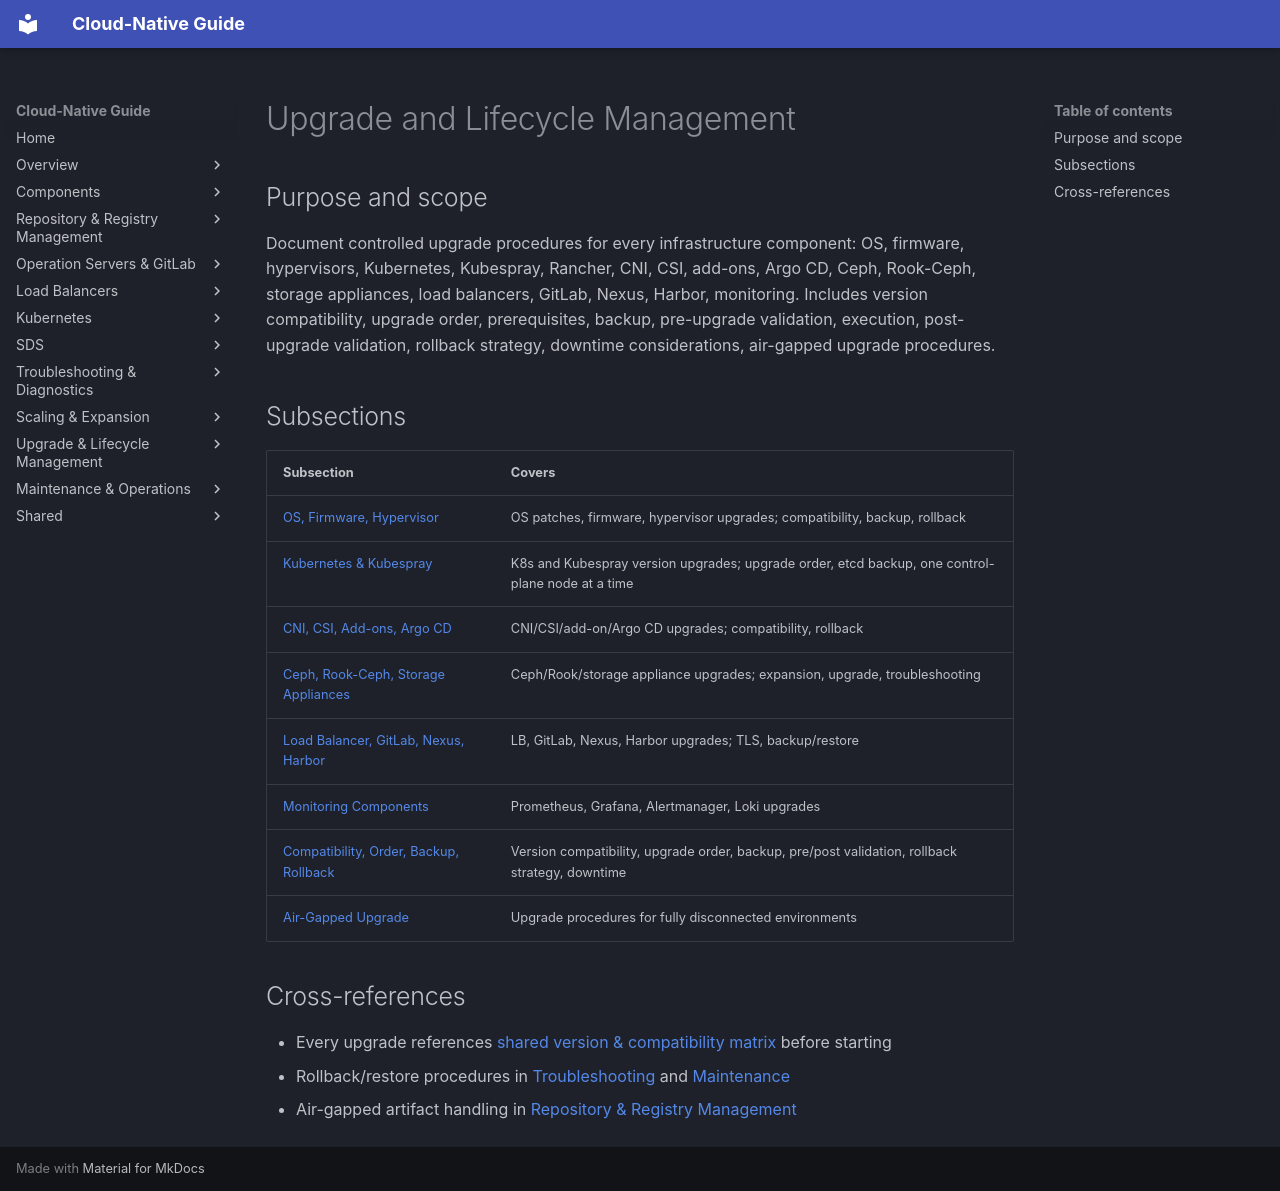

repository: DavoudTeimouri/cloud-native-guide · page: 10-upgrade-and-lifecycle-management/index.html · generator: mkdocs

# Upgrade and Lifecycle Management

## Purpose and scope
Document controlled upgrade procedures for every infrastructure component: OS, firmware, hypervisors, Kubernetes, Kubespray, Rancher, CNI, CSI, add-ons, Argo CD, Ceph, Rook-Ceph, storage appliances, load balancers, GitLab, Nexus, Harbor, monitoring. Includes version compatibility, upgrade order, prerequisites, backup, pre-upgrade validation, execution, post-upgrade validation, rollback strategy, downtime considerations, air-gapped upgrade procedures.

## Subsections
| Subsection | Covers |
|---|---|
| [OS, Firmware, Hypervisor](10-01-os-firmware-hypervisor.md) | OS patches, firmware, hypervisor upgrades; compatibility, backup, rollback |
| [Kubernetes & Kubespray](10-02-kubernetes-kubespray.md) | K8s and Kubespray version upgrades; upgrade order, etcd backup, one control-plane node at a time |
| [CNI, CSI, Add-ons, Argo CD](10-03-cni-csi-addons-argocd.md) | CNI/CSI/add-on/Argo CD upgrades; compatibility, rollback |
| [Ceph, Rook-Ceph, Storage Appliances](10-04-ceph-rook-storage-appliances.md) | Ceph/Rook/storage appliance upgrades; expansion, upgrade, troubleshooting |
| [Load Balancer, GitLab, Nexus, Harbor](10-05-lb-gitlab-nexus-harbor.md) | LB, GitLab, Nexus, Harbor upgrades; TLS, backup/restore |
| [Monitoring Components](10-06-monitoring-components.md) | Prometheus, Grafana, Alertmanager, Loki upgrades |
| [Compatibility, Order, Backup, Rollback](10-07-compat-order-backup-rollback.md) | Version compatibility, upgrade order, backup, pre/post validation, rollback strategy, downtime |
| [Air-Gapped Upgrade](10-08-air-gapped-upgrade.md) | Upgrade procedures for fully disconnected environments |

## Cross-references
- Every upgrade references [shared version & compatibility matrix](../shared/matrices/version-matrix/index.md) before starting
- Rollback/restore procedures in [Troubleshooting](../08-troubleshooting-and-diagnostics/index.md) and [Maintenance](../11-maintenance-and-operations/index.md)
- Air-gapped artifact handling in [Repository & Registry Management](../03-repository-registry/index.md)
